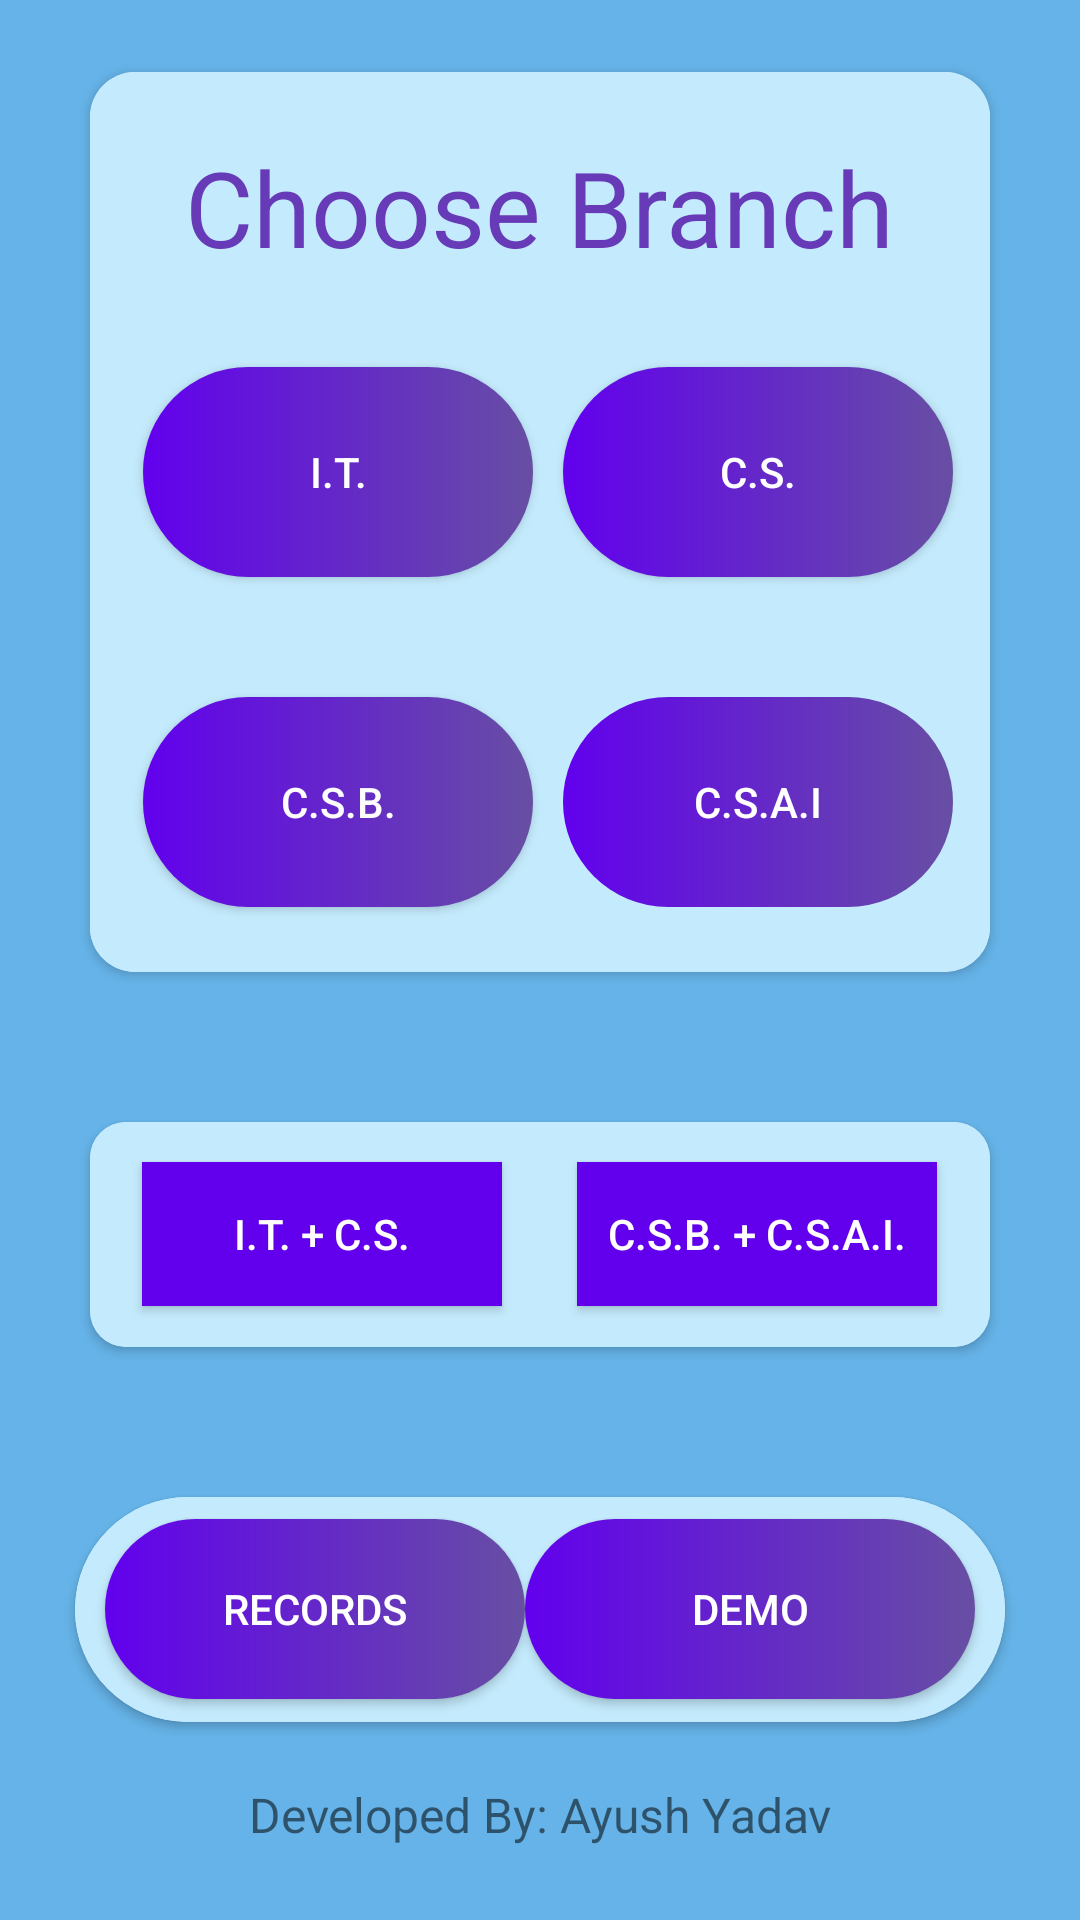

Reconstruct the res/layout file that produces this screen, plus the resources it refers to.
<!-- AndroidManifest.xml: application theme Theme.AppCompat.Light.NoActionBar -->
<!-- res/layout/activity_main.xml -->
<?xml version="1.0" encoding="utf-8"?>
<LinearLayout xmlns:android="http://schemas.android.com/apk/res/android"
    xmlns:app="http://schemas.android.com/apk/res-auto"
    xmlns:tools="http://schemas.android.com/tools"
    android:layout_width="match_parent"
    android:layout_height="match_parent"
    android:background="#65B3E8"

    android:gravity="center"
    android:orientation="vertical"
    tools:context=".MainActivity">

    <androidx.cardview.widget.CardView
        android:layout_width="300dp"
        android:layout_height="300dp"
        app:cardCornerRadius="15dp">


        <LinearLayout
            android:layout_width="match_parent"
            android:layout_height="match_parent"
            android:background="#C4EBFD"
            android:gravity="center"
            android:orientation="vertical">

            <TextView
                android:id="@+id/textView2"
                android:layout_width="wrap_content"
                android:layout_height="wrap_content"
                android:layout_marginTop="15dp"
                android:layout_marginBottom="15dp"
                android:text="Choose Branch"
                android:textColor="#673AB7"
                android:textSize="35sp" />

            <LinearLayout
                android:layout_width="match_parent"
                android:layout_height="100dp"
                android:background="#C4EBFD"
                android:gravity="center"
                android:orientation="horizontal">

                <Button
                    android:id="@+id/button"

                    android:layout_width="130dp"
                    android:layout_height="70dp"
                    android:layout_marginStart="25dp"
                    android:background="@drawable/but"
                    android:onClick="it"
                    android:text="I.T."
                    android:textColor="#FFFFFF" />

                <Button
                    android:id="@+id/button2"

                    android:layout_width="130dp"
                    android:layout_height="70dp"
                    android:layout_marginLeft="10dp"
                    android:layout_marginRight="20dp"
                    android:background="@drawable/but"
                    android:onClick="cs"
                    android:text="C.S."
                    android:textColor="#FFFFFF" />
            </LinearLayout>

            <LinearLayout
                android:layout_width="match_parent"
                android:layout_height="100dp"
                android:layout_marginTop="10dp"
                android:background="#C4EBFD"
                android:gravity="center"
                android:orientation="horizontal">

                <Button


                    android:layout_width="130dp"
                    android:layout_height="70dp"
                    android:layout_marginStart="25dp"
                    android:background="@drawable/but"
                    android:onClick="csb"
                    android:text="C.S.B."
                    android:textColor="#FDFDFD" />

                <Button


                    android:layout_width="130dp"
                    android:layout_height="70dp"
                    android:layout_marginLeft="10dp"
                    android:layout_marginRight="20dp"
                    android:background="@drawable/but"
                    android:onClick="csai"
                    android:stateListAnimator="@android:anim/accelerate_decelerate_interpolator"
                    android:text="C.S.A.I"
                    android:textColor="#FFFFFF" />
            </LinearLayout>

        </LinearLayout>

    </androidx.cardview.widget.CardView>

    <androidx.cardview.widget.CardView
        android:layout_width="300dp"
        android:layout_height="75dp"
        android:layout_marginTop="50dp"
        app:cardCornerRadius="12dp">

        <LinearLayout
            android:layout_width="match_parent"
            android:layout_height="match_parent"
            android:background="#C4EBFD"
            android:gravity="center"
            android:orientation="horizontal">

            <Button
                android:id="@+id/button3"

                style="@style/Widget.AppCompat.Button"
                android:layout_width="120dp"
                android:layout_height="wrap_content"
                android:background="#6200ee"
                android:onClick="itcs"
                android:text="I.T. + C.S."
                android:textColor="#FFFFFF" />

            <Button
                android:id="@+id/button4"

                android:layout_width="120dp"
                android:layout_height="wrap_content"
                android:layout_marginStart="25dp"
                android:background="#6200ee"
                android:onClick="csbcsai"
                android:text="C.S.B. + C.S.A.I."
                android:textColor="#FFFFFF" />
        </LinearLayout>
    </androidx.cardview.widget.CardView>

    <androidx.cardview.widget.CardView
        android:layout_width="310dp"
        android:layout_height="75dp"
        android:layout_marginTop="50dp"
        app:cardCornerRadius="50dp">

        <LinearLayout
            android:layout_width="match_parent"
            android:layout_height="match_parent"
            android:background="#C4EBFD"
            android:gravity="center"
            android:orientation="horizontal">

            <Button


                style="@style/Widget.AppCompat.Button"
                android:layout_width="140dp"
                android:layout_height="60dp"
                android:background="@drawable/but"
                android:onClick="rec"
                android:text="RECORDS"
                android:textColor="#FFFFFF" />

            <Button

                style="@style/Widget.AppCompat.Button"
                android:layout_width="150dp"
                android:layout_height="60dp"
                android:background="@drawable/but"
                android:onClick="csbcsai"
                android:text="DEMO"
                android:textColor="#FFFFFF" />
        </LinearLayout>
    </androidx.cardview.widget.CardView>

    <TextView
        android:id="@+id/textView3"
        android:layout_width="match_parent"
        android:layout_height="wrap_content"
        android:layout_marginTop="20dp"
        android:gravity="center"
        android:text="Developed By: Ayush Yadav"
        android:textSize="16sp" />

</LinearLayout>
<!-- resources referenced by this layout -->
<resources>
  <!-- drawable but (drawable) -->
  <?xml version="1.0" encoding="utf-8"?>
  <shape xmlns:android="http://schemas.android.com/apk/res/android">
      <gradient
  
          android:startColor="#6200ee"
  
          android:endColor="#674fa3"
          android:type="linear"
          android:angle="0"/>
      <corners android:radius="105dp"/>
  </shape>
</resources>
